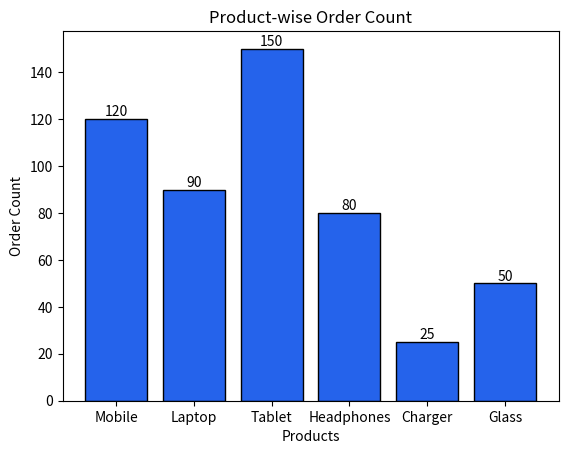

This figure's Python source:
"""Modify your vertical bar chart to display the exact order count as a text label above each bar using plt.text().
<br><br><em><strong>Hint:</strong> Use a for loop to iterate through the bars and place the text labels at the correct height.</em>
"""
import matplotlib.pyplot as plt

products = ["Mobile", "Laptop", "Tablet", "Headphones", "Charger", "Glass"]
orders = [120, 90, 150, 80, 25 ,50]

plt.bar(products, orders, color="#2563EB", edgecolor="black")

for i in range(len(products)):
    plt.text(
        i,
        orders[i],
        str(orders[i]),
        ha="center",
        va="bottom"
    )

plt.xlabel("Products")
plt.ylabel("Order Count")
plt.title("Product-wise Order Count")

plt.show()
